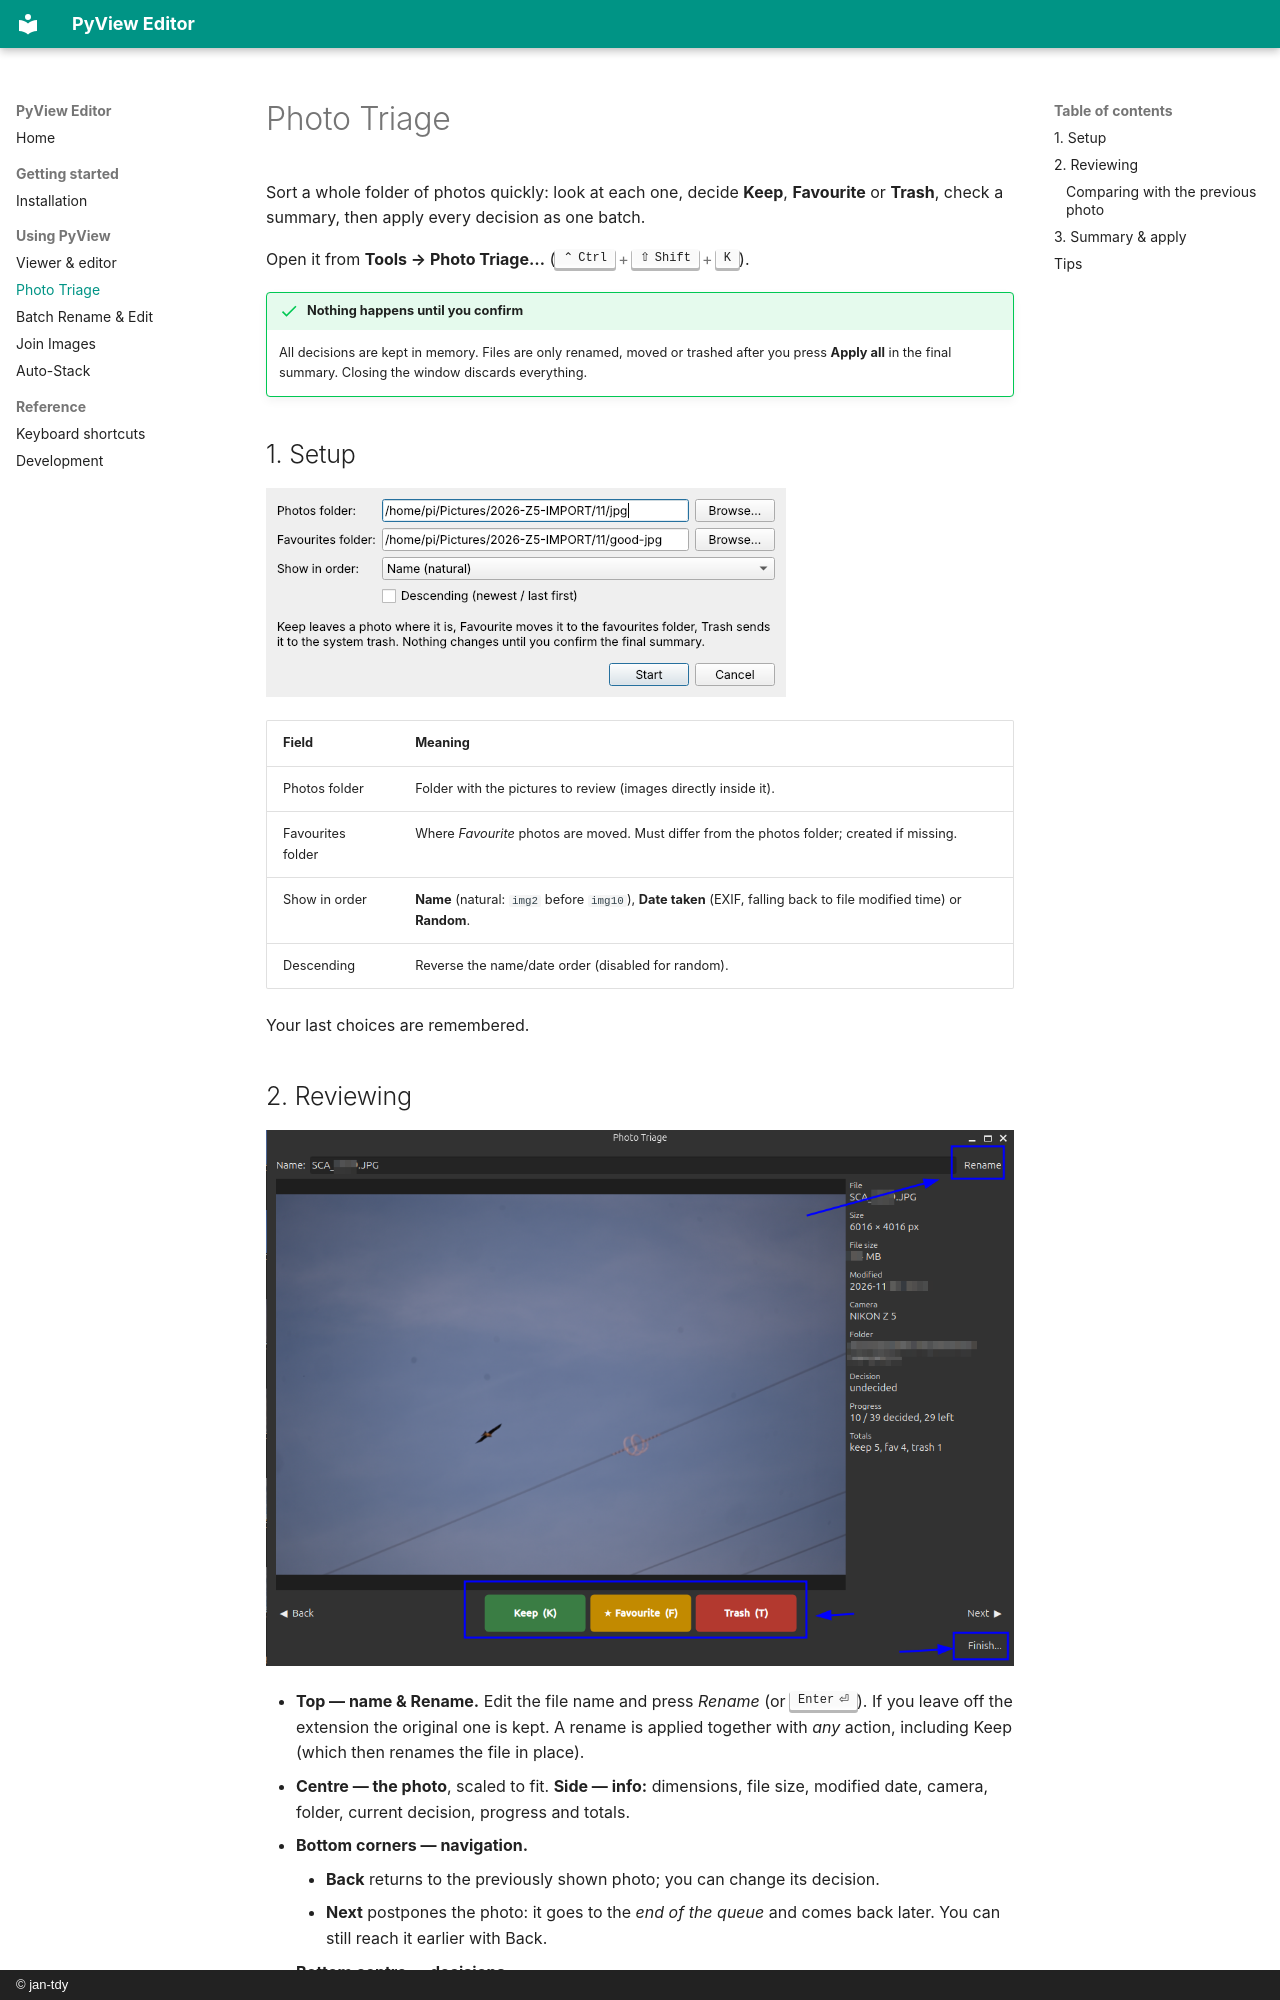

repository: jan-tdy/image-editor · page: triage/index.html · generator: mkdocs · copyright: © jan-tdy

# Photo Triage

Sort a whole folder of photos quickly: look at each one, decide **Keep**, **Favourite** or **Trash**, check a summary, then apply every decision as one batch.

Open it from **Tools → Photo Triage…** (++ctrl+shift+k++).

!!! success "Nothing happens until you confirm"
    All decisions are kept in memory. Files are only renamed, moved or trashed after you press **Apply all** in the final summary. Closing the window discards everything.

## 1. Setup

![Photo Triage setup](assets/triage-setup.png)

| Field | Meaning |
|---|---|
| Photos folder | Folder with the pictures to review (images directly inside it). |
| Favourites folder | Where *Favourite* photos are moved. Must differ from the photos folder; created if missing. |
| Show in order | **Name** (natural: `img2` before `img10`), **Date taken** (EXIF, falling back to file modified time) or **Random**. |
| Descending | Reverse the name/date order (disabled for random). |

Your last choices are remembered.
